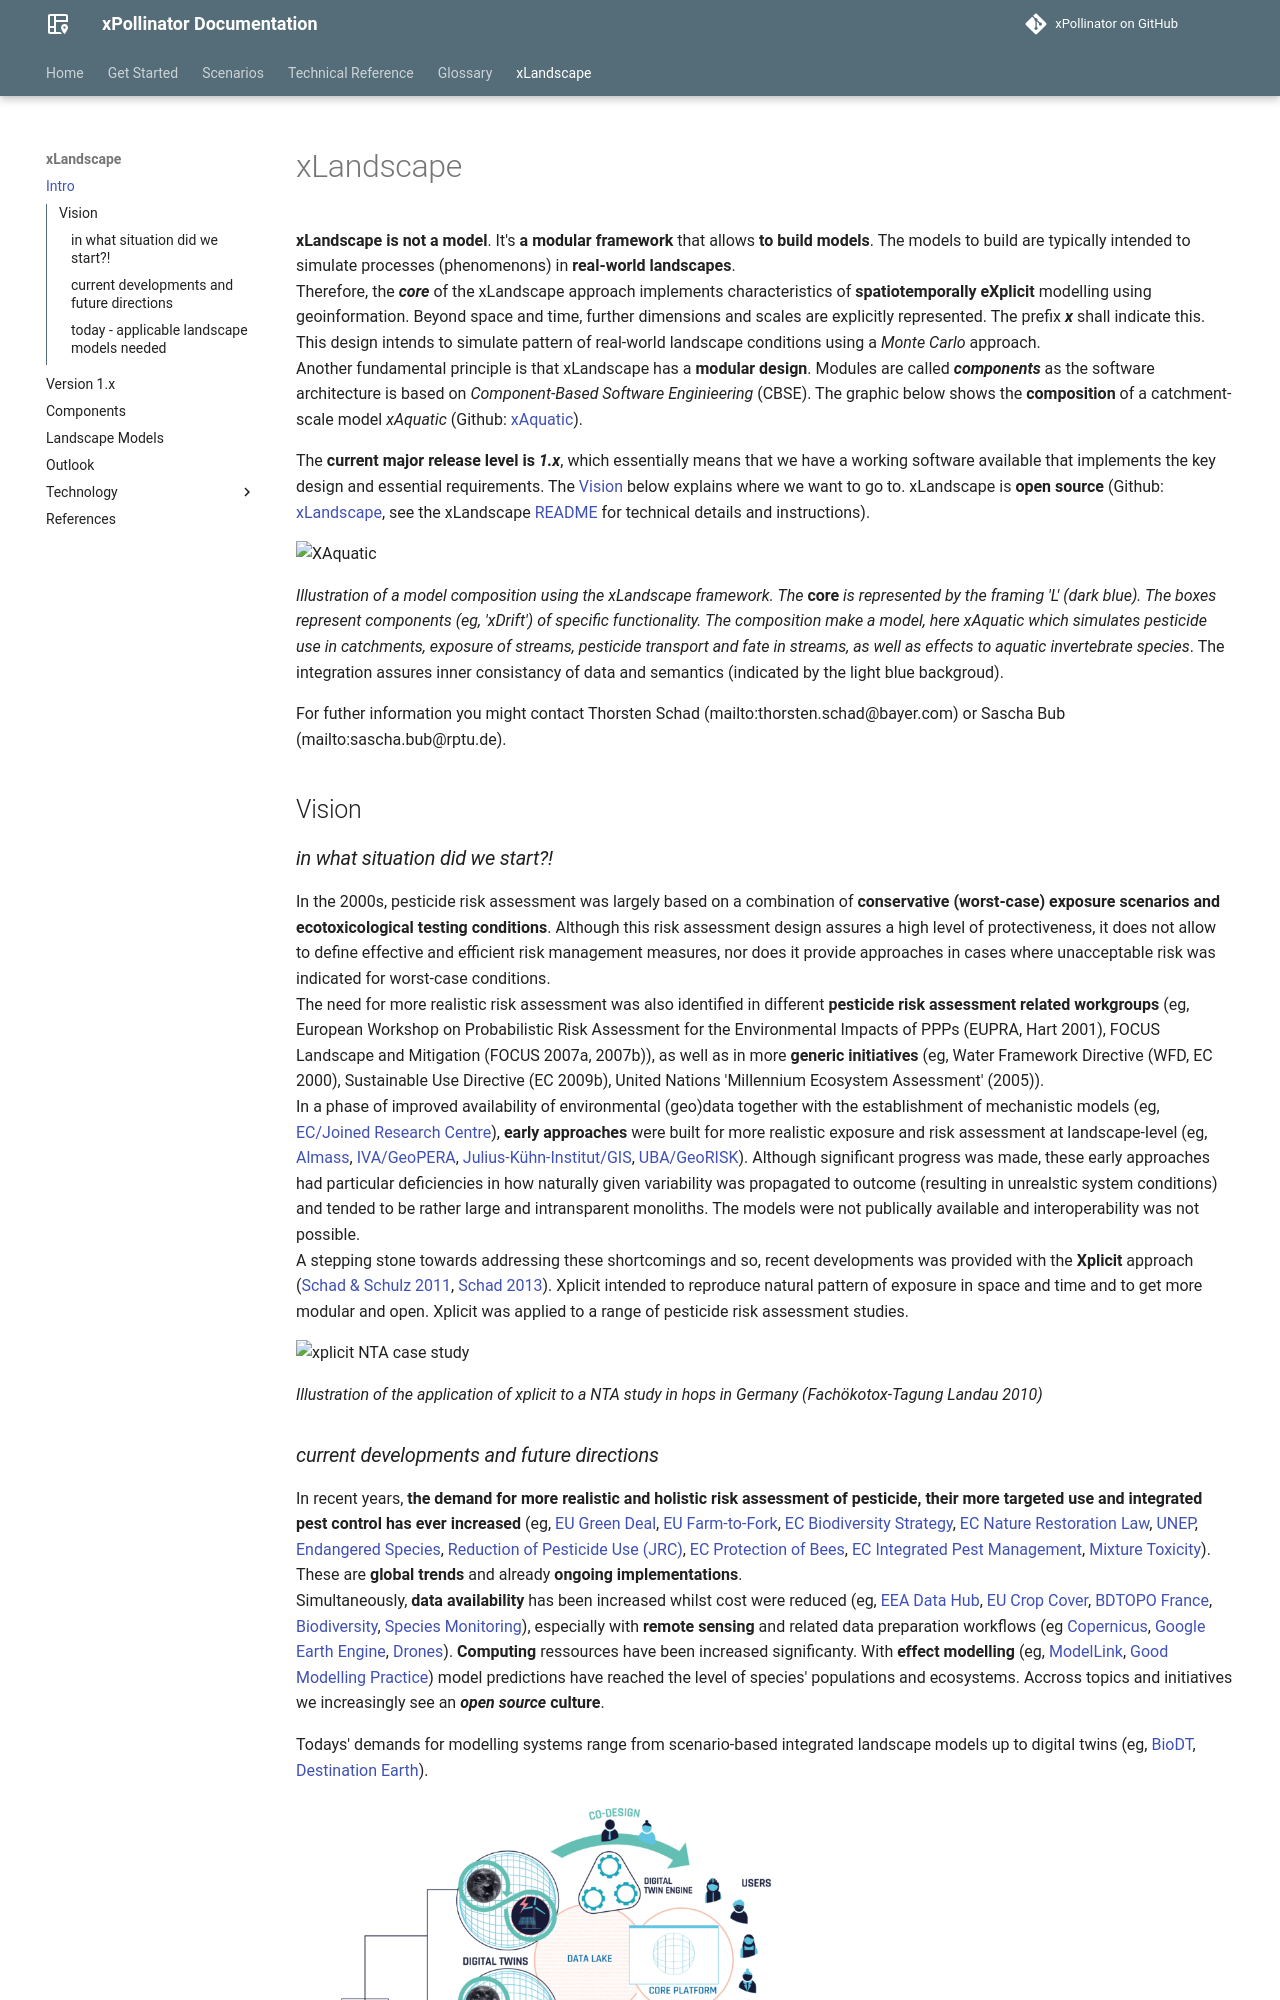

repository: xlandscape/xPollinator · page: xLandscape/xLandscape-intro.html · generator: mkdocs

# xLandscape

**xLandscape is not a model**. It's **a modular framework** that allows **to build models**. The models to build are typically intended to simulate processes (phenomenons) in **real-world landscapes**.  
Therefore, the ***core*** of the xLandscape approach implements characteristics of **spatiotemporally eXplicit** modelling using geoinformation. Beyond space and time, further dimensions and scales are explicitly represented. The prefix ***x*** shall indicate this. This design intends to simulate pattern of real-world landscape conditions using a *Monte Carlo* approach.  
Another fundamental principle is that xLandscape has a **modular design**. Modules are called ***components*** as the software architecture is based on *Component-Based Software Enginieering* (CBSE). The graphic below shows the **composition** of a catchment-scale model *xAquatic* (Github: [xAquatic](https://github.com/xlandscape/xAquaticRisk)).  

The **current major release level is *1.x***, which essentially means that we have a working software available that implements the key design and  essential requirements. The [Vision](#vision) below explains where we want to go to. xLandscape is **open source** (Github: [xLandscape](https://github.com/xlandscape), see the xLandscape [README](https://github.com/xlandscape/LandscapeModel-Core/blob/master/README.md) for technical details and instructions).  

<img src="../img/xAquatic.png" alt="XAquatic" width="800"/>  

*Illustration of a model composition using the xLandscape framework. The ***core*** is represented by the framing 'L' (dark blue). The boxes represent **components** (eg, 'xDrift') of specific functionality. The composition make a model, here xAquatic which simulates pesticide use in catchments, exposure of streams, pesticide transport and fate in streams, as well as effects to aquatic invertebrate species*. The integration assures inner consistancy of data and semantics (indicated by the light blue backgroud).  

For futher information you might contact Thorsten Schad (mailto:thorsten.schad@bayer.com) or Sascha Bub (mailto:sascha.bub@rptu.de).  

## Vision

### *in what situation did we start?!*

In the 2000s, pesticide risk assessment was largely based on a combination of **conservative (worst-case) exposure scenarios and ecotoxicological testing conditions**. Although this risk assessment design assures a high level of protectiveness, it does not allow to define effective and efficient risk management measures, nor does it provide approaches in cases where unacceptable risk was indicated for worst-case conditions.  
The need for more realistic risk assessment was also identified in different **pesticide risk assessment related workgroups** (eg, European Workshop on Probabilistic Risk Assessment for the Environmental Impacts of PPPs (EUPRA, Hart 2001), FOCUS Landscape and Mitigation (FOCUS 2007a, 2007b)), as well as in more **generic initiatives** (eg, Water Framework Directive (WFD, EC 2000), Sustainable Use Directive (EC 2009b), United Nations 'Millennium Ecosystem Assessment' (2005)).  
In a phase of improved availability of environmental (geo)data together with the establishment of mechanistic models (eg, [EC/Joined Research Centre](https://esdac.jrc.ec.europa.eu/projects/surface-water)), **early approaches** were built for more realistic exposure and risk assessment at landscape-level (eg, [Almass](https://projects.au.dk/almass/publications), [IVA/GeoPERA](https://www.york.ac.uk/media/environment/documents/people/brown/schad.pdf), [Julius-Kühn-Institut/GIS](https://www.openagrar.de/receive/openagrar_mods_00058550), [UBA/GeoRISK](https://www.umweltbundesamt.de/publikationen/georeferenced-probabilistic-risk-assessment-of)). Although significant progress was made, these early approaches had particular deficiencies in how naturally given variability was propagated to outcome (resulting in unrealstic system conditions) and tended to be rather large and intransparent monoliths. The models were not publically available and interoperability was not possible.  
A stepping stone towards addressing these shortcomings and so, recent developments was provided with the **Xplicit** approach ([Schad & Schulz 2011](https://pubmed.ncbi.nlm.nih.gov/21538833/), [Schad 2013](https://portal.dnb.de/opac.htm?method=simpleSearch&cqlMode=true&query=idn%3D1037920015)). Xplicit intended to reproduce natural pattern of exposure in space and time and to get more modular and open. Xplicit was applied to a range of pesticide risk assessment studies.  

<img src="../img/xplicit nta fachoekotoxtagung.png" alt="xplicit NTA case study" width="600"/>  

*Illustration of the application of **xplicit** to a NTA study in hops in Germany (Fachökotox-Tagung Landau 2010)*
